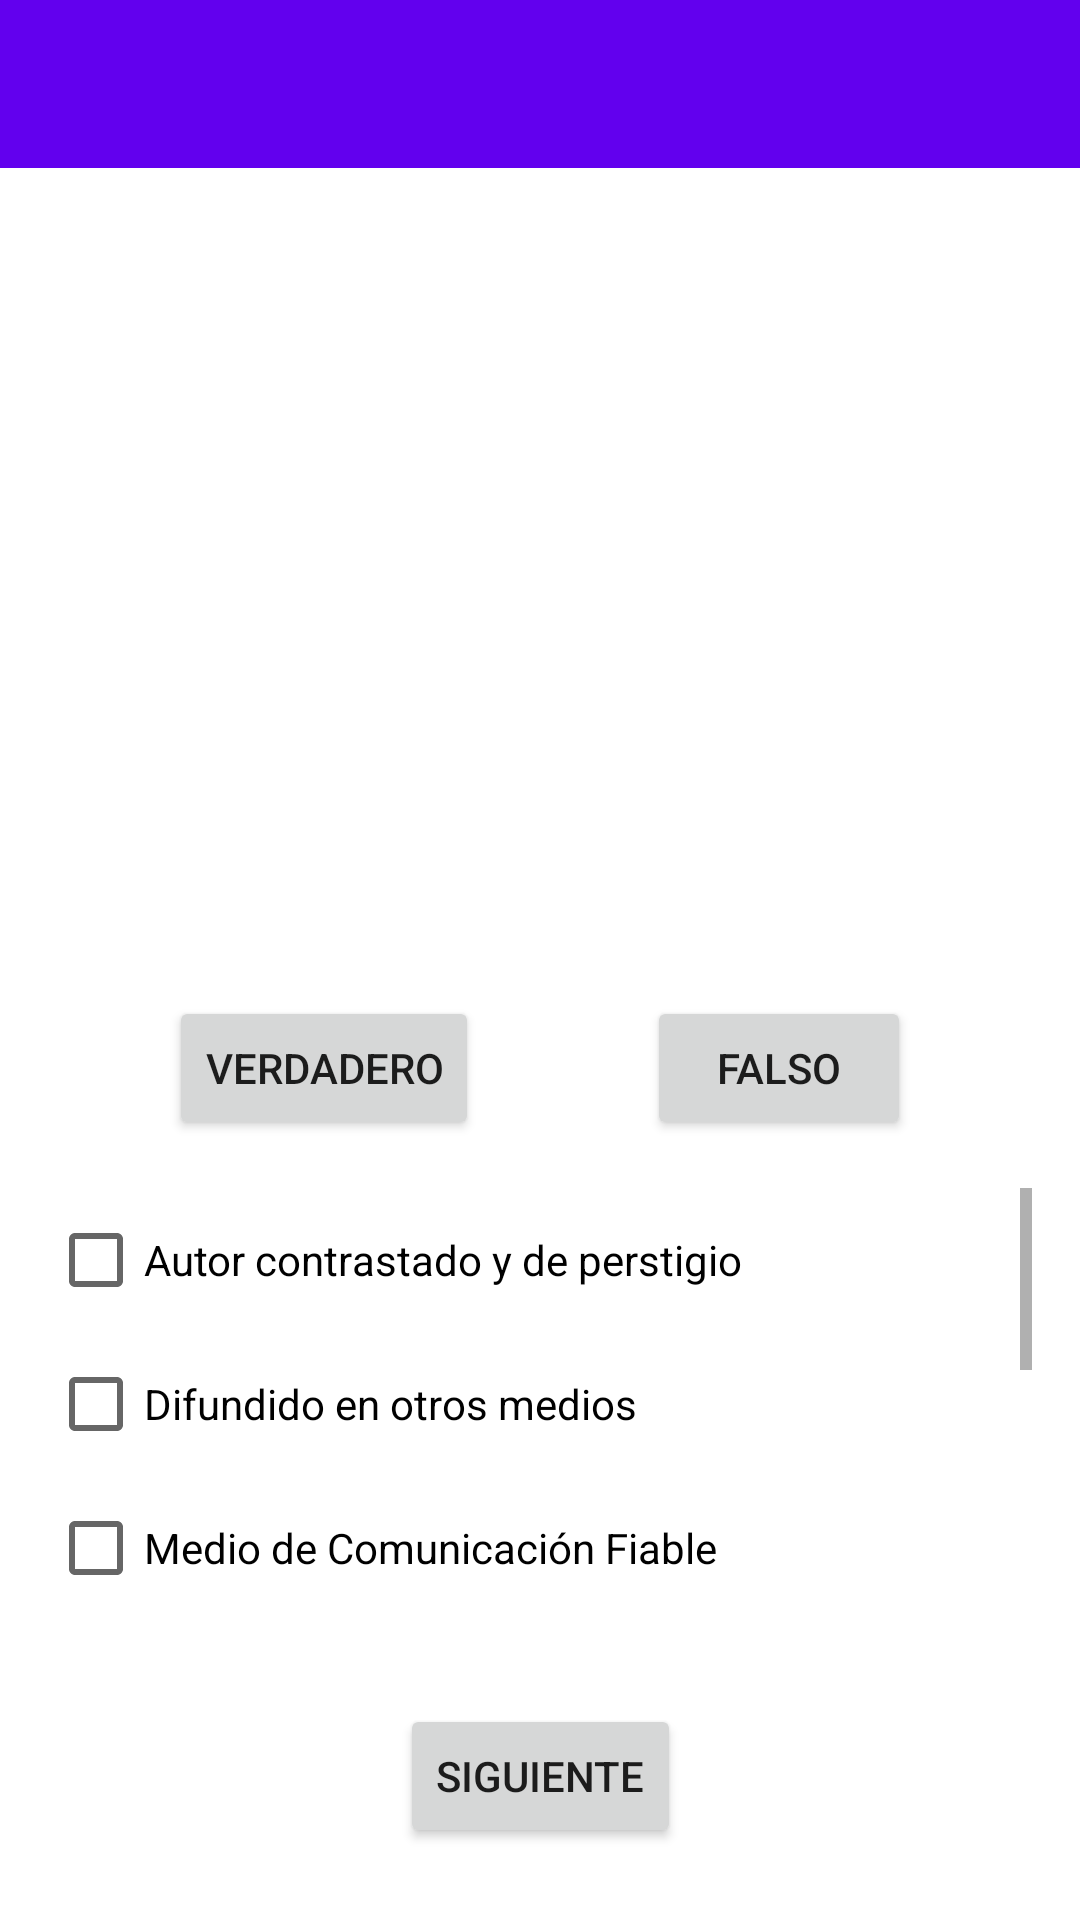

Layout XML and referenced resources for this Android screen:
<!-- AndroidManifest.xml: application theme Theme.Pensamientocritico -->
<!-- res/layout/activity_questions.xml -->
<?xml version="1.0" encoding="utf-8"?>
<androidx.constraintlayout.widget.ConstraintLayout xmlns:android="http://schemas.android.com/apk/res/android"
    xmlns:app="http://schemas.android.com/apk/res-auto"
    xmlns:tools="http://schemas.android.com/tools"
    android:layout_width="match_parent"
    android:layout_height="match_parent"
    tools:context=".QuestionsActivity">

    <Button
        android:id="@+id/btVerdadero"
        android:layout_width="wrap_content"
        android:layout_height="wrap_content"
        android:layout_marginTop="16dp"
        android:text="Verdadero"
        app:layout_constraintEnd_toStartOf="@+id/btFalso"
        app:layout_constraintHorizontal_bias="0.5"
        app:layout_constraintStart_toStartOf="parent"
        app:layout_constraintTop_toTopOf="@+id/guideline4" />

    <androidx.appcompat.widget.Toolbar
        android:id="@+id/toolbar"
        android:layout_width="match_parent"
        android:layout_height="wrap_content"
        android:background="?attr/colorPrimary"
        android:minHeight="?attr/actionBarSize"
        android:theme="?attr/actionBarTheme"
        app:layout_constraintEnd_toEndOf="parent"
        app:layout_constraintStart_toStartOf="parent"
        app:layout_constraintTop_toTopOf="parent" />

    <Button
        android:id="@+id/btFalso"
        android:layout_width="wrap_content"
        android:layout_height="wrap_content"
        android:layout_marginTop="16dp"
        android:text="Falso"
        app:layout_constraintEnd_toEndOf="parent"
        app:layout_constraintHorizontal_bias="0.5"
        app:layout_constraintStart_toEndOf="@+id/btVerdadero"
        app:layout_constraintTop_toTopOf="@+id/guideline4" />

    <androidx.constraintlayout.widget.Guideline
        android:id="@+id/guideline4"
        android:layout_width="wrap_content"
        android:layout_height="wrap_content"
        android:orientation="horizontal"
        app:layout_constraintGuide_percent="0.49384406" />

    <androidx.constraintlayout.widget.Guideline
        android:id="@+id/guideline5"
        android:layout_width="wrap_content"
        android:layout_height="wrap_content"
        android:orientation="horizontal"
        app:layout_constraintGuide_percent="0.85" />

    <ScrollView
        android:layout_width="0dp"
        android:layout_height="0dp"
        android:layout_marginStart="16dp"
        android:layout_marginTop="16dp"
        android:layout_marginEnd="16dp"
        android:layout_marginBottom="16dp"
        app:layout_constraintBottom_toTopOf="@+id/guideline5"
        app:layout_constraintEnd_toEndOf="parent"
        app:layout_constraintStart_toStartOf="parent"
        app:layout_constraintTop_toBottomOf="@+id/btVerdadero">

        <LinearLayout
            android:layout_width="match_parent"
            android:layout_height="wrap_content"
            android:orientation="vertical" >

            <CheckBox
                android:id="@+id/cbTrue1"
                android:layout_width="match_parent"
                android:layout_height="wrap_content"
                android:text="Autor contrastado y de perstigio" />

            <CheckBox
                android:id="@+id/cbTrue2"
                android:layout_width="match_parent"
                android:layout_height="wrap_content"
                android:text="Difundido en otros medios" />

            <CheckBox
                android:id="@+id/cbTrue3"
                android:layout_width="match_parent"
                android:layout_height="wrap_content"
                android:text="Medio de Comunicación Fiable" />

            <CheckBox
                android:id="@+id/cbFalse1"
                android:layout_width="match_parent"
                android:layout_height="wrap_content"
                android:text="No difundido en otros medios" />

            <CheckBox
                android:id="@+id/cbFalse2"
                android:layout_width="match_parent"
                android:layout_height="wrap_content"
                android:text="Autor desconocido o poca trayectoria" />

            <CheckBox
                android:id="@+id/cbFalse3"
                android:layout_width="match_parent"
                android:layout_height="wrap_content"
                android:text="Medio de comunicación desconocido o poco fiable" />

        </LinearLayout>
    </ScrollView>

    <Button
        android:id="@+id/btSiguiente"
        android:layout_width="wrap_content"
        android:layout_height="wrap_content"
        android:text="Siguiente"
        app:layout_constraintBottom_toBottomOf="parent"
        app:layout_constraintEnd_toEndOf="parent"
        app:layout_constraintStart_toStartOf="parent"
        app:layout_constraintTop_toTopOf="@+id/guideline5" />

    <ScrollView
        android:layout_width="0dp"
        android:layout_height="0dp"
        android:layout_marginStart="16dp"
        android:layout_marginTop="16dp"
        android:layout_marginEnd="16dp"
        android:layout_marginBottom="16dp"
        app:layout_constraintBottom_toTopOf="@+id/guideline4"
        app:layout_constraintEnd_toEndOf="parent"
        app:layout_constraintStart_toStartOf="parent"
        app:layout_constraintTop_toBottomOf="@+id/toolbar"
        tools:ignore="SpeakableTextPresentCheck">

        <LinearLayout
            android:layout_width="match_parent"
            android:layout_height="wrap_content"
            android:orientation="vertical">

            <ImageView
                android:id="@+id/ivQuestion"
                android:layout_width="wrap_content"
                android:layout_height="wrap_content"
                android:layout_gravity="center_horizontal"
                android:layout_weight="1"
                android:scaleType="centerInside"
                tools:srcCompat="@tools:sample/avatars" />
        </LinearLayout>
    </ScrollView>

</androidx.constraintlayout.widget.ConstraintLayout>
<!-- resources referenced by this layout -->
<resources>
  <style name="Theme.Pensamientocritico" parent="Theme.MaterialComponents.DayNight.NoActionBar">
          
          <item name="colorPrimary">@color/purple_500</item>
          <item name="colorPrimaryVariant">@color/purple_700</item>
          <item name="colorOnPrimary">@color/white</item>
          
          <item name="colorSecondary">@color/teal_200</item>
          <item name="colorSecondaryVariant">@color/teal_700</item>
          <item name="colorOnSecondary">@color/black</item>
          
          <item name="android:statusBarColor" tools:targetApi="l">?attr/colorPrimaryVariant</item>
          
      </style>
  <color name="purple_500">#FF6200EE</color>
  <color name="purple_700">#FF3700B3</color>
  <color name="white">#FFFFFFFF</color>
  <color name="teal_200">#FF03DAC5</color>
  <color name="teal_700">#FF018786</color>
  <color name="black">#FF000000</color>
</resources>
